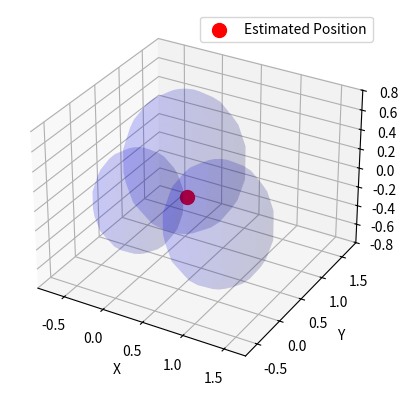

Generate this figure with matplotlib:
import numpy as np
from scipy.optimize import least_squares

# Define the known positions of the ESP32 devices
positions = np.array([
    [0, 0, 0],   # Position of the first ESP32
    [1, 0, 0],   # Position of the second ESP32
    [0, 1, 0]    # Position of the third ESP32
])

# Distances from each ESP32 (in meters), obtained from RSSI
distances = np.array([0.5, 0.6, 0.7])

def trilateration(positions, distances):
    def equations(p):
        x, y, z = p
        return np.sqrt((x - positions[0][0])**2 + (y - positions[0][1])**2 + (z - positions[0][2])**2) - distances[0], \
               np.sqrt((x - positions[1][0])**2 + (y - positions[1][1])**2 + (z - positions[1][2])**2) - distances[1], \
               np.sqrt((x - positions[2][0])**2 + (y - positions[2][1])**2 + (z - positions[2][2])**2) - distances[2]

    initial_guess = np.mean(positions, axis=0)
    result = least_squares(equations, initial_guess)
    return result.x

# Calculate the estimated position
estimated_position = trilateration(positions, distances)
print("Estimated Position:", estimated_position)


import matplotlib.pyplot as plt
from mpl_toolkits.mplot3d import Axes3D
from mpl_toolkits.mplot3d.art3d import Line3DCollection

def plot_spheres(positions, distances):
    fig = plt.figure()
    ax = fig.add_subplot(111, projection='3d')

    # Plot spheres
    u, v = np.mgrid[0:2*np.pi:20j, 0:np.pi:10j]
    x = np.cos(u) * np.sin(v)
    y = np.sin(u) * np.sin(v)
    z = np.cos(v)
    
    for (pos, dist) in zip(positions, distances):
        ax.plot_surface(pos[0] + dist*x, pos[1] + dist*y, pos[2] + dist*z, color='b', alpha=0.1)

    # Plot the estimated position
    ax.scatter(*estimated_position, color='r', s=100, label='Estimated Position')

    ax.set_xlabel('X')
    ax.set_ylabel('Y')
    ax.set_zlabel('Z')
    plt.legend()
    plt.show()

plot_spheres(positions, distances)
